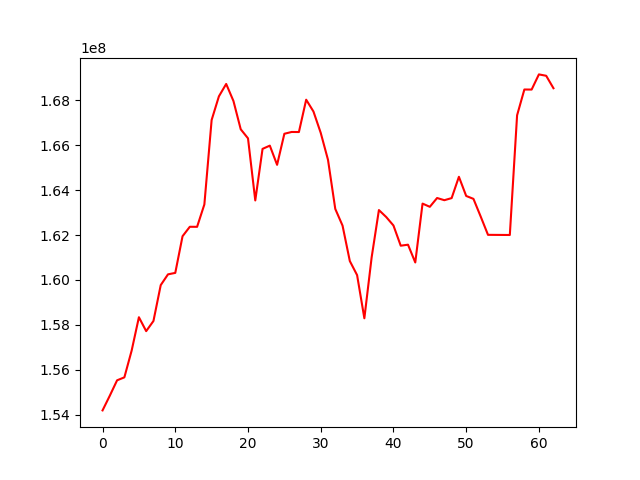

Data behind this chart, as committed beside it:
, 0
0, 154194665
1, 154850893
2, 155534301
3, 155665138
4, 156853878
5, 158341478
6, 157722029
7, 158174029
8, 159770656
9, 160249839
10, 160314565
11, 161946796
12, 162367391
13, 162364899
14, 163360482
15, 167120170
16, 168172949
17, 168723696
18, 167964188
19, 166706556
20, 166303329
21, 163539254
22, 165834230
23, 165978681
24, 165123918
25, 166506508
26, 166586357
27, 166583686
28, 168022511
29, 167497216
30, 166547031
31, 165347116
32, 163162307
33, 162418956
34, 160842057
35, 160216155
36, 158294568
37, 161004362
38, 163111016
39, 162802263
40, 162424352
41, 161524840
42, 161569943
43, 160778753
44, 163398803
45, 163255486
46, 163647288
47, 163550068
48, 163643235
49, 164591484
50, 163738843
51, 163609236
52, 162818623
53, 162008047
54, 162005868
55, 162003677
56, 162001486
57, 167329054
58, 168476487
59, 168474100
... 3 more rows
